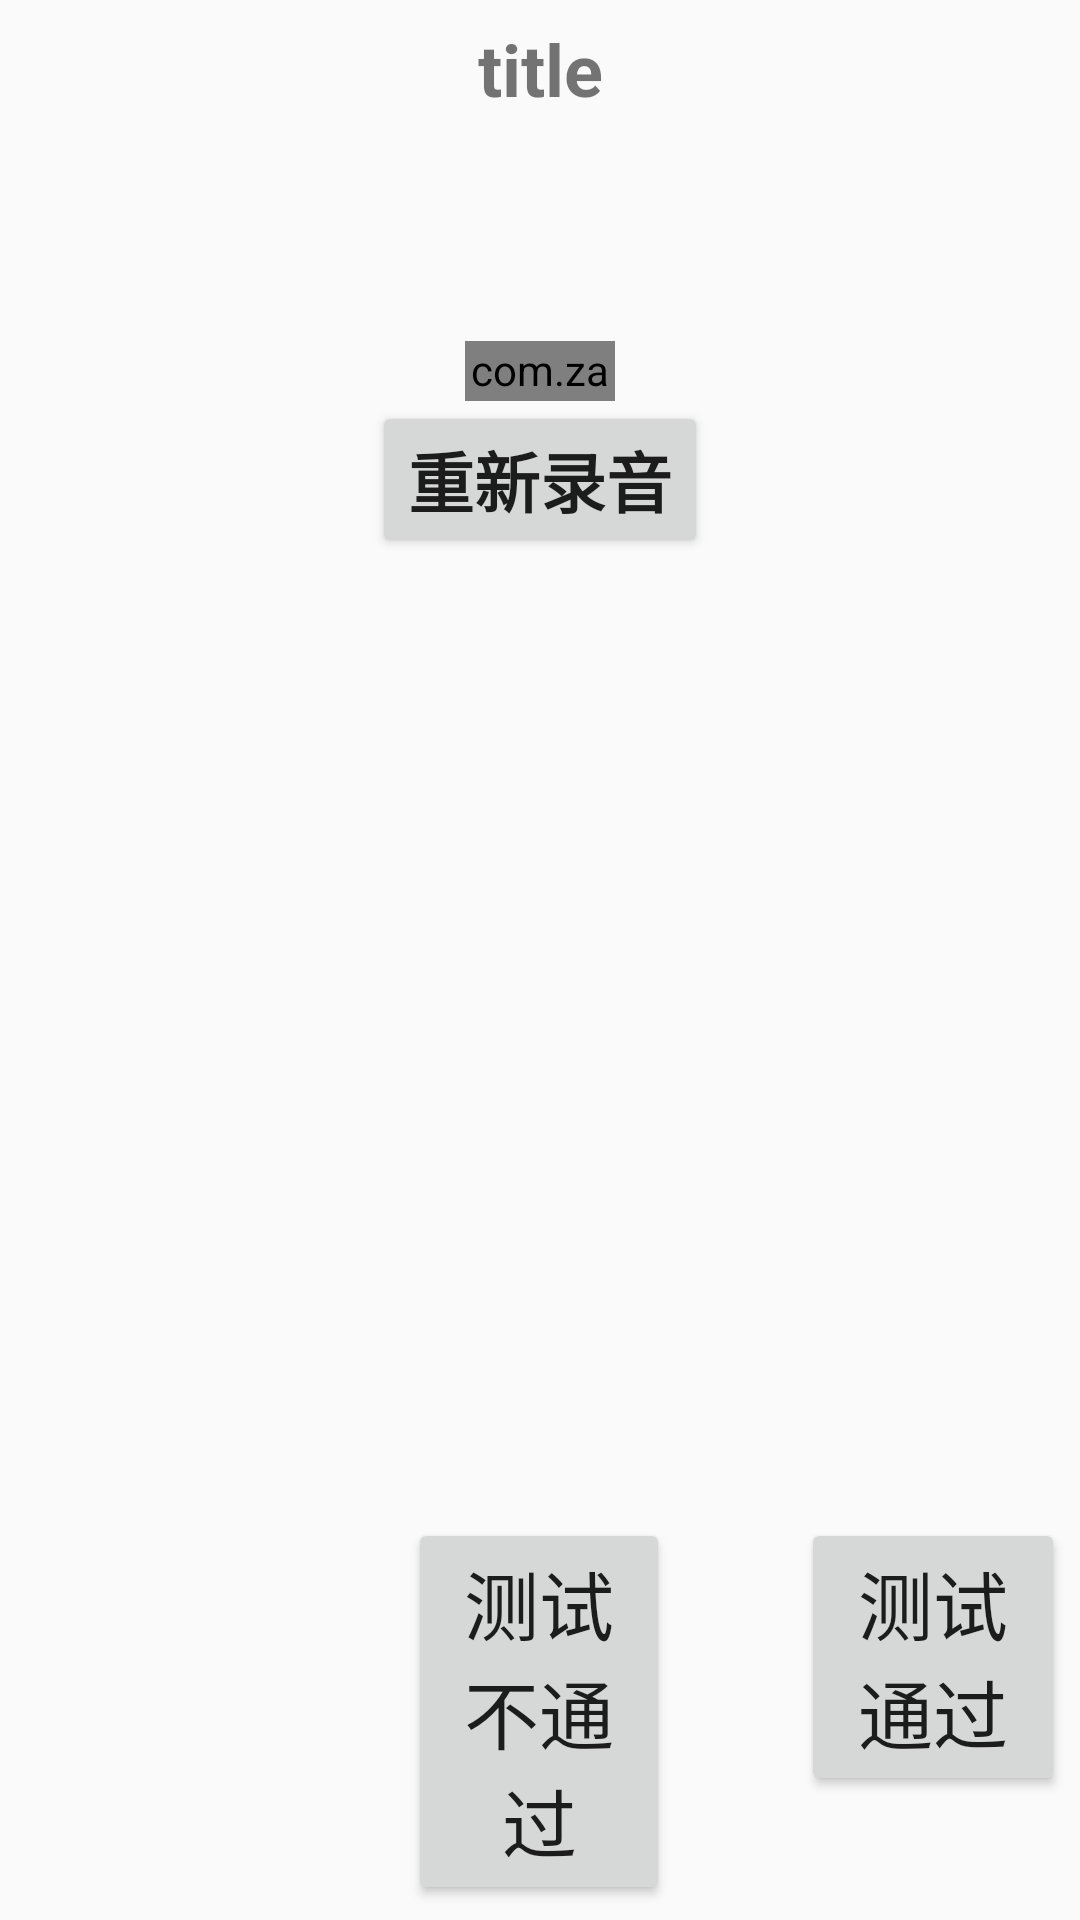

Reconstruct the res/layout file that produces this screen, plus the resources it refers to.
<!-- AndroidManifest.xml: application theme AppTheme -->
<!-- res/layout/activity_record.xml -->
<?xml version="1.0" encoding="utf-8"?>
<LinearLayout xmlns:android="http://schemas.android.com/apk/res/android"
    android:layout_width="match_parent"
    android:layout_height="match_parent"
    android:orientation="vertical">
    <LinearLayout
        android:layout_width="fill_parent"
        android:layout_height="wrap_content"
        android:orientation="vertical"
        android:paddingBottom= "60dip">

        <include layout="@layout/textview_title" android:id="@+id/main_tv_title"/>

        <RelativeLayout
            android:layout_width="match_parent"
            android:layout_height="match_parent">

            <com.zavier.androidfunctiontestv2.customView.LevelMeterView
                android:id="@+id/record_meter_view"
                android:background="@drawable/ic_record"
                android:layout_width="150px"
                android:layout_height="60px"
                android:layout_centerInParent="true" />
        </RelativeLayout>

        <Button android:id="@+id/record_retest_btn"
            android:layout_width="wrap_content"
            android:layout_height="wrap_content"
            android:text="@string/record_test_restart"
            android:layout_gravity="center_horizontal"
            android:gravity="center_horizontal"
            android:textSize="22sp"
            android:textStyle="bold"
            />
    </LinearLayout>
    <LinearLayout
        android:layout_width="match_parent"
        android:layout_height="fill_parent"
        android:gravity="bottom">
        <include layout="@layout/button_status" android:id="@+id/main_btn_status" />
    </LinearLayout>

</LinearLayout>
<!-- res/layout/textview_title.xml (included above) -->
<?xml version="1.0" encoding="utf-8"?>
<LinearLayout
    xmlns:android="http://schemas.android.com/apk/res/android"
    android:layout_width="fill_parent"
    android:layout_height="wrap_content"
    android:orientation="vertical"
    android:paddingBottom="10dp">
    <TextView
        android:visibility="visible"
        android:layout_width="fill_parent"
        android:layout_height="wrap_content"
        android:layout_centerInParent="true"
        android:gravity="center_horizontal"
        android:textSize="24sp"
        android:paddingTop="20px"
        android:id="@+id/main_func_title_tv"
        android:text="title"
        android:textStyle="bold"
        />
    <TextView
        android:visibility="visible"
        android:layout_width="fill_parent"
        android:layout_height="wrap_content"
        android:layout_centerInParent="true"
        android:gravity="center_horizontal"
        android:paddingTop="20px"
        android:textSize="20sp"
        android:id="@+id/main_func_sub_title_tv"
        />
    <TextView
        android:layout_width="fill_parent"
        android:layout_height="wrap_content"
        android:layout_centerInParent="true"
        android:gravity="center_horizontal"
        android:textColor="@color/colorAccent"
        android:paddingTop="20px"
        android:textSize="18sp"
        android:visibility="visible"
        android:id="@+id/main_func_result_tv"/>

</LinearLayout>
<!-- res/layout/button_status.xml (included above) -->
<?xml version="1.0" encoding="utf-8"?>
<LinearLayout
    xmlns:android="http://schemas.android.com/apk/res/android"
    android:layout_width="match_parent"
    android:layout_height="wrap_content"
    android:padding="5dp"
    android:orientation="horizontal">

    <Button
        android:layout_width="0dp"
        android:layout_height="wrap_content"
        android:text="@string/main_func_test_return_btn"
        android:layout_weight="2"
        android:textSize="25sp"
        android:padding="10dp"
        android:visibility="invisible"
        android:id="@+id/test_return_btn"/>
    <TextView
        android:layout_width="0dp"
        android:layout_height="wrap_content"
        android:layout_weight="1"/>
    <Button
        android:layout_width="0dp"
        android:layout_height="wrap_content"
        android:text="@string/main_func_test_nopass_btn"
        android:layout_weight="2"
        android:textSize="25sp"
        android:padding="10dp"
        android:id="@+id/test_no_pass_btn"/>
    <TextView
        android:layout_width="0dp"
        android:layout_height="wrap_content"
        android:layout_weight="1"/>
    <Button
        android:layout_width="0dp"
        android:layout_height="wrap_content"
        android:layout_weight="2"
        android:text="@string/main_func_test_pass_btn"
        android:textSize="25sp"
        android:padding="10dp"
        android:id="@+id/test_pass_btn"/>
</LinearLayout>
<!-- resources referenced by this layout -->
<resources>
  <color name="colorAccent">#D81B60</color>
  <string name="main_func_test_nopass_btn">测试不通过</string>
  <string name="main_func_test_pass_btn">测试通过</string>
  <string name="main_func_test_return_btn">返回主页面</string>
  <string name="record_test_restart">重新录音</string>
  <style name="AppTheme" parent="Theme.AppCompat.Light.DarkActionBar">
          
          <item name="colorPrimary">@color/colorPrimary</item>
          <item name="colorPrimaryDark">@color/colorPrimaryDark</item>
          <item name="colorAccent">@color/colorAccent</item>
          <item name="windowNoTitle">true</item>
      </style>
  <color name="colorPrimary">#008577</color>
  <color name="colorPrimaryDark">#00574B</color>
</resources>
